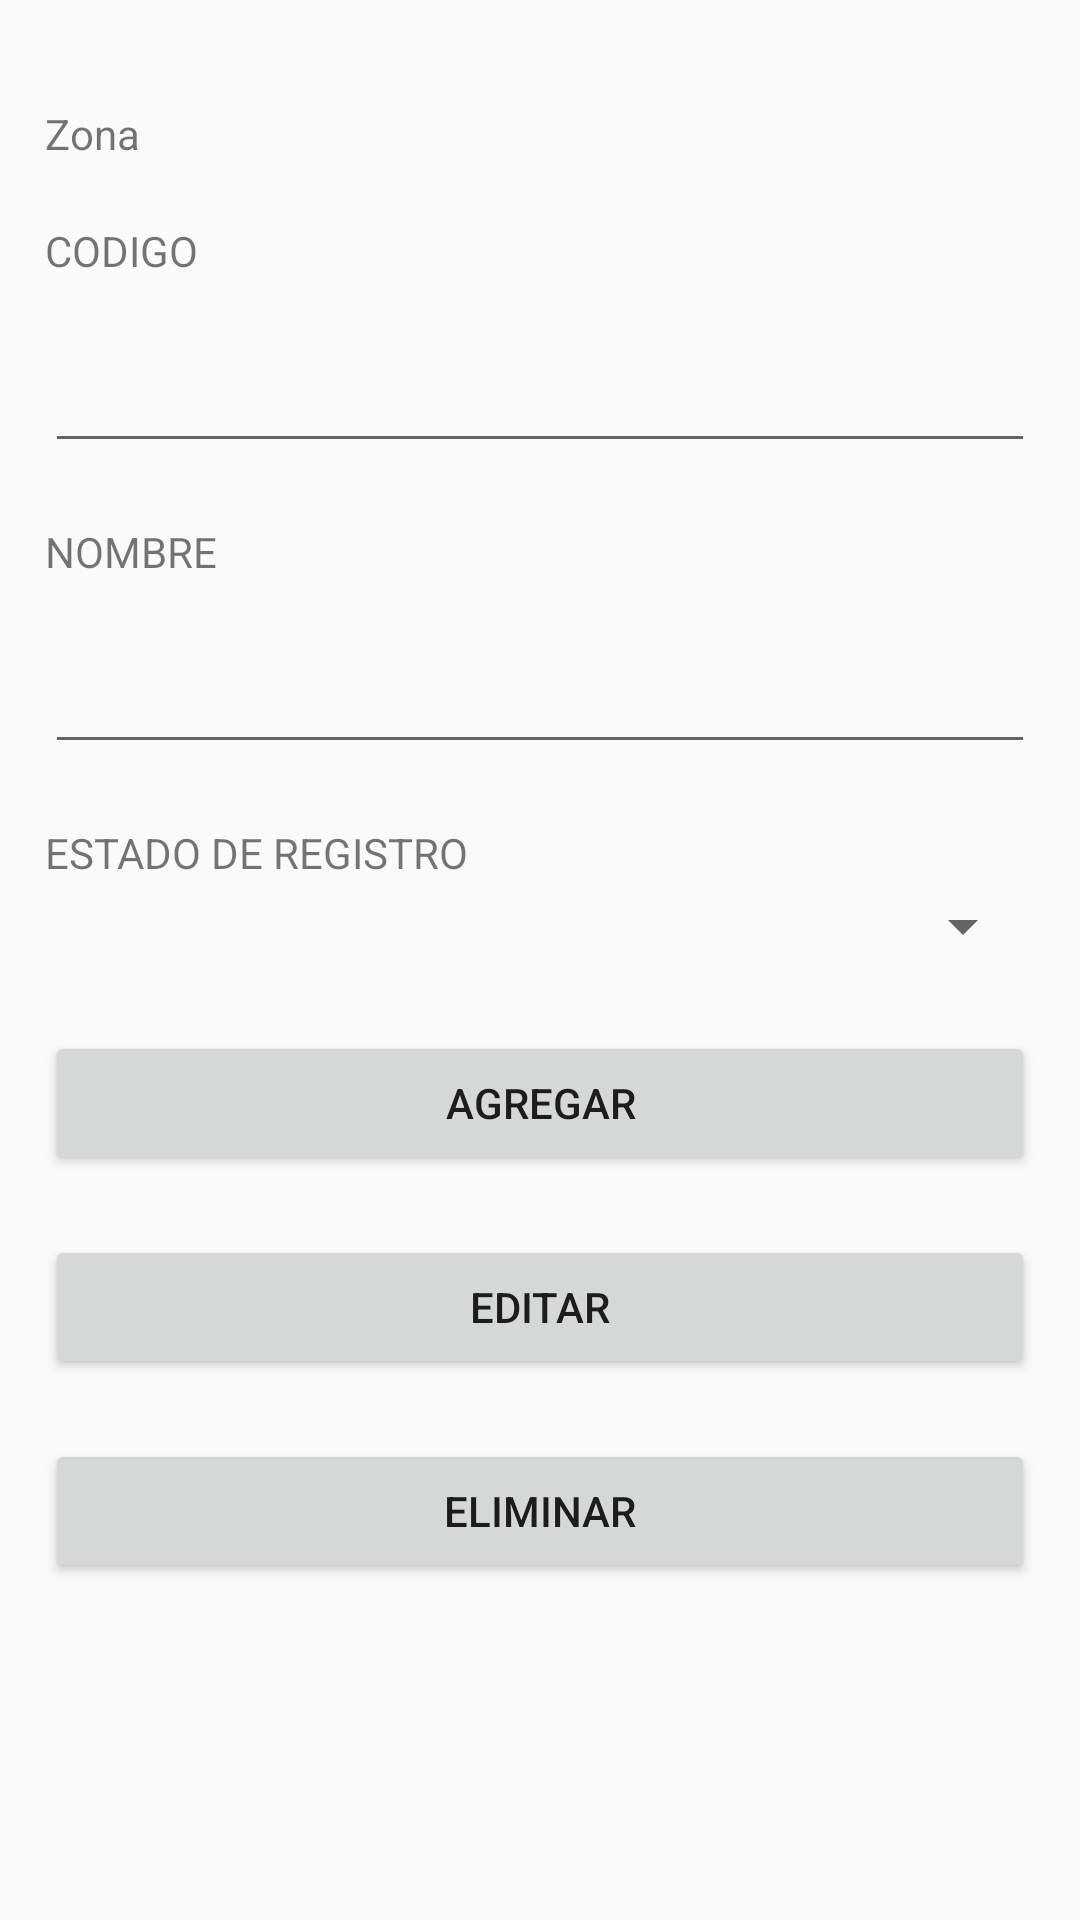

Here is an Android app screen rendered from its layout file. Give the layout XML and the strings, colors and styles it references.
<!-- AndroidManifest.xml: application theme Theme.AppCompat.DayNight.NoActionBar -->
<!-- res/layout/fragment_zona.xml -->
<?xml version="1.0" encoding="utf-8"?>
<LinearLayout xmlns:android="http://schemas.android.com/apk/res/android"
    xmlns:tools="http://schemas.android.com/tools"
    android:layout_width="match_parent"
    android:layout_height="match_parent"
    tools:context=".fragments.FragmentZona">

    <LinearLayout
        android:layout_width="match_parent"
        android:layout_height="match_parent"
        android:layout_marginLeft="15dp"
        android:layout_marginTop="15dp"
        android:layout_marginRight="15dp"
        android:layout_marginBottom="15dp"
        android:orientation="vertical">

        <TextView
            android:id="@+id/textView"
            android:layout_width="match_parent"
            android:layout_height="wrap_content"
            android:layout_marginTop="20dp"
            android:text="Zona" />

        <TextView
            android:id="@+id/textView2"
            android:layout_width="match_parent"
            android:layout_height="wrap_content"
            android:layout_marginTop="20dp"
            android:text="CODIGO" />

        <EditText
            android:id="@+id/editCodigo"
            android:layout_width="match_parent"
            android:layout_height="wrap_content"
            android:layout_marginTop="20dp"
            android:ems="10"
            android:inputType="textPersonName" />

        <TextView
            android:id="@+id/textView3"
            android:layout_width="match_parent"
            android:layout_height="wrap_content"
            android:layout_marginTop="20dp"
            android:text="NOMBRE" />

        <EditText
            android:id="@+id/editNombre"
            android:layout_width="match_parent"
            android:layout_height="wrap_content"
            android:layout_marginTop="20dp"
            android:ems="10"
            android:inputType="textPersonName" />

        <TextView
            android:id="@+id/textView4"
            android:layout_width="match_parent"
            android:layout_height="wrap_content"
            android:layout_marginTop="20dp"
            android:text="ESTADO DE REGISTRO" />

        <Spinner
            android:id="@+id/spinnerEstadoZona"
            android:layout_width="match_parent"
            android:layout_height="30dp"/>

        <Button
            android:id="@+id/btnAgregarZona"
            android:layout_width="match_parent"
            android:layout_height="wrap_content"
            android:layout_marginTop="20dp"
            android:text="Agregar" />

        <Button
            android:id="@+id/btnEditarZona"
            android:layout_width="match_parent"
            android:layout_height="wrap_content"
            android:layout_marginTop="20dp"
            android:text="Editar" />

        <Button
            android:id="@+id/btnEliminarZona"
            android:layout_width="match_parent"
            android:layout_height="wrap_content"
            android:layout_marginTop="20dp"
            android:text="Eliminar" />
    </LinearLayout>
</LinearLayout>
<!-- resources referenced by this layout -->
<resources>

</resources>
